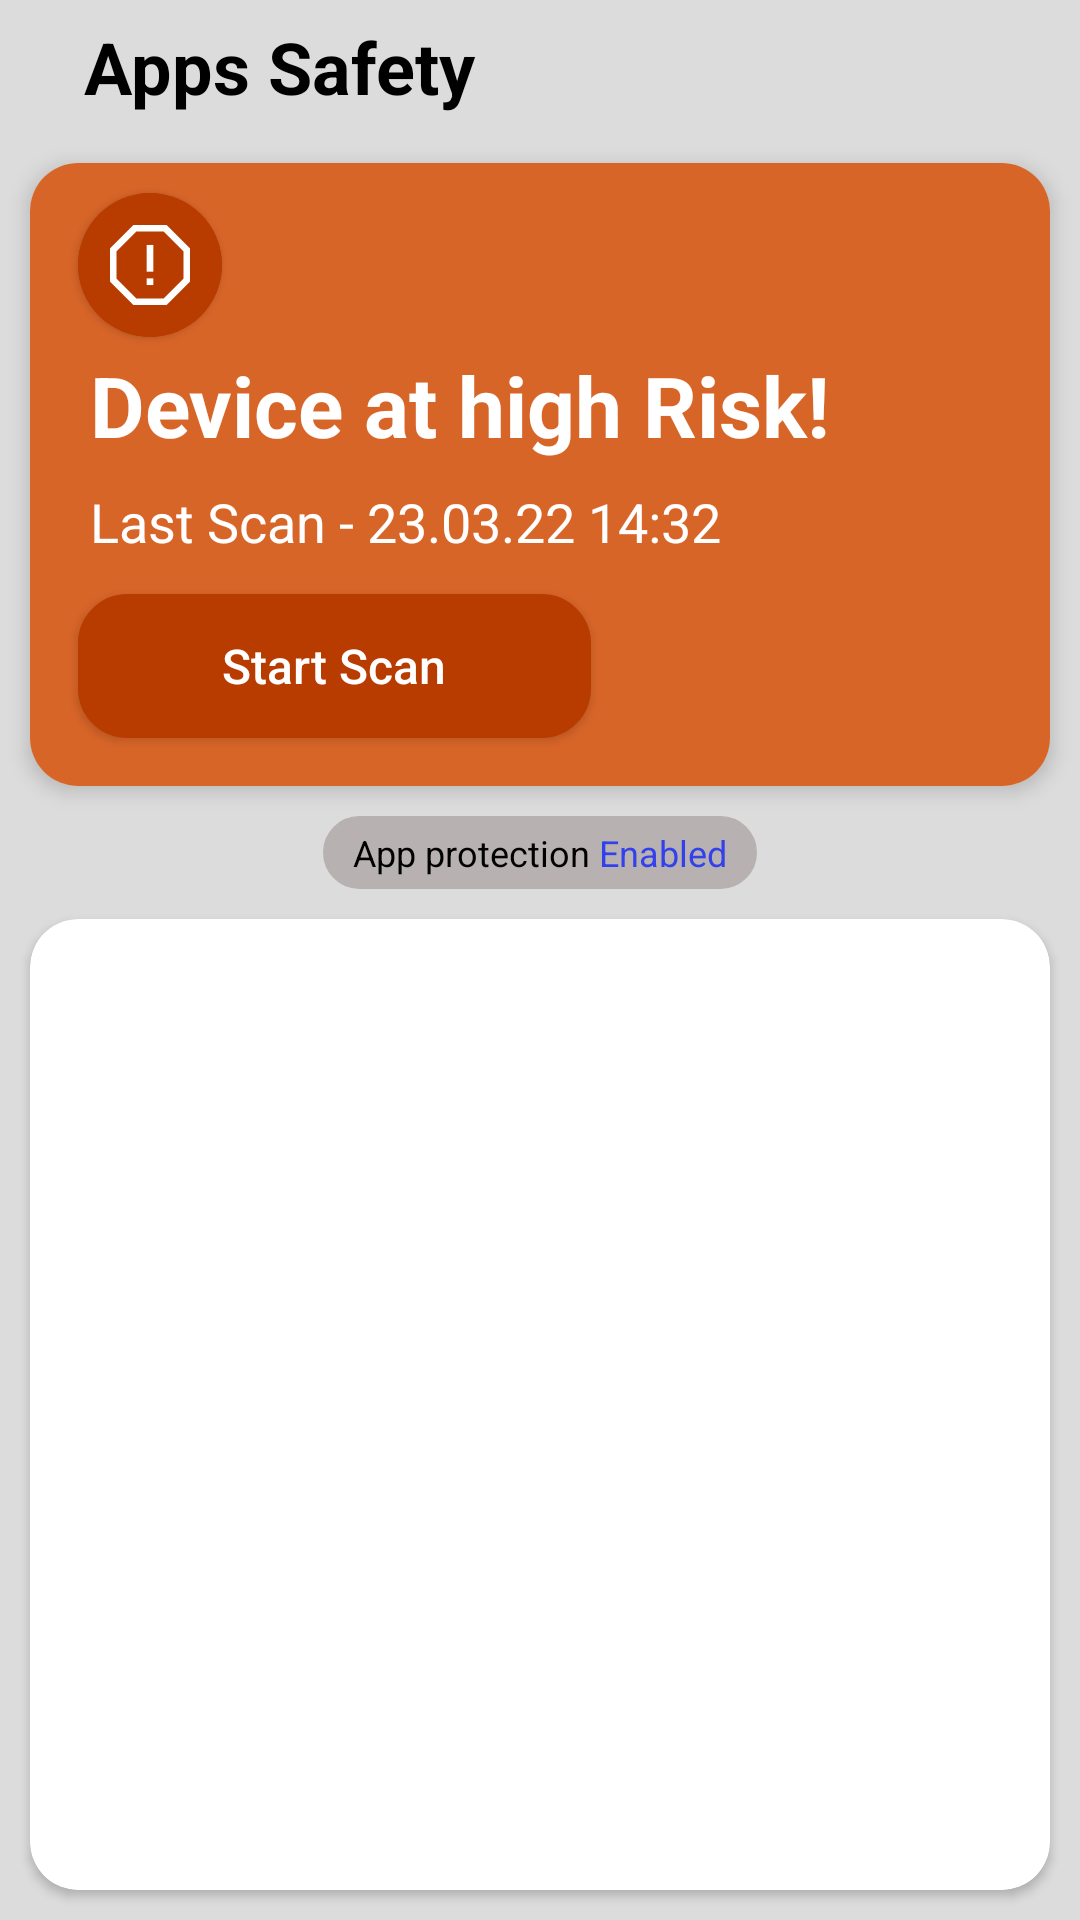

Here is an Android app screen rendered from its layout file. Give the layout XML and the strings, colors and styles it references.
<!-- AndroidManifest.xml: application theme Theme.AspisApp -->
<!-- res/layout/activity_main.xml -->
<?xml version="1.0" encoding="utf-8"?>
<androidx.constraintlayout.widget.ConstraintLayout xmlns:android="http://schemas.android.com/apk/res/android"
    xmlns:app="http://schemas.android.com/apk/res-auto"
    xmlns:tools="http://schemas.android.com/tools"
    android:id="@+id/main"
    android:layout_width="match_parent"
    android:layout_height="match_parent"
    android:background="@color/light_gray"
    tools:context=".ui.MainActivity">

    <LinearLayout
        android:id="@+id/app_bar"
        android:layout_width="match_parent"
        android:layout_height="wrap_content"
        android:orientation="horizontal"
        android:padding="6dp"
        app:layout_constraintBottom_toTopOf="@+id/card_alert_msg"
        app:layout_constraintEnd_toEndOf="parent"
        app:layout_constraintStart_toStartOf="parent"
        app:layout_constraintTop_toTopOf="parent">

        <ImageView
            android:id="@+id/iv_main_back"
            android:layout_width="wrap_content"
            android:layout_height="match_parent"
            android:layout_gravity="center_vertical"
            android:layout_marginStart="6dp"
            android:src="@drawable/ic_back_arrow" />

        <TextView
            android:layout_width="wrap_content"
            android:layout_height="match_parent"
            android:layout_gravity="center_vertical"
            android:layout_marginStart="16dp"
            android:text="@string/apps_safety"
            android:textColor="@color/black"
            android:textSize="24sp"
            android:textStyle="bold" />
    </LinearLayout>

    <androidx.cardview.widget.CardView
        android:id="@+id/card_alert_msg"
        android:layout_width="match_parent"
        android:layout_height="wrap_content"
        android:layout_margin="10dp"
        android:background="@color/orange"
        app:cardCornerRadius="16dp"
        app:cardElevation="4dp"
        app:layout_constraintEnd_toEndOf="parent"
        app:layout_constraintStart_toStartOf="parent"
        app:layout_constraintBottom_toTopOf="@+id/ll_protection_status"
        app:layout_constraintTop_toBottomOf="@+id/app_bar">

        <LinearLayout
            android:layout_width="match_parent"
            android:layout_height="match_parent"
            android:background="@color/orange"
            android:orientation="vertical">

            <androidx.cardview.widget.CardView
                android:id="@+id/card_iv_warning"
                android:layout_width="48dp"
                android:layout_height="48dp"
                android:layout_marginStart="16dp"
                android:layout_marginTop="10dp"
                app:cardBackgroundColor="@color/orange_dark"
                app:cardCornerRadius="24dp"
                app:cardElevation="2dp">

                <ImageView
                    android:layout_width="match_parent"
                    android:layout_height="match_parent"
                    android:padding="10dp"
                    android:background="@color/orange_dark"
                    android:contentDescription=""
                    android:src="@drawable/ic_warning"
                    app:strokeWidth="1dp" />

            </androidx.cardview.widget.CardView>

            <TextView
                android:id="@+id/tv_high_risk_label"
                android:layout_width="match_parent"
                android:layout_height="wrap_content"
                android:layout_marginStart="16dp"
                android:padding="4dp"
                android:text="@string/device_at_high_risk"
                android:textColor="@color/white"
                android:textSize="28sp"
                android:textStyle="bold" />

            <TextView
                android:id="@+id/tv_last_scan_label"
                android:layout_width="match_parent"
                android:layout_height="wrap_content"
                android:layout_marginStart="16dp"
                android:padding="4dp"
                android:text="Last Scan - 23.03.22 14:32"
                android:textColor="@color/white"
                android:textSize="18sp" />

            <androidx.appcompat.widget.AppCompatButton
                android:id="@+id/btn_start_scan"
                android:layout_width="wrap_content"
                android:layout_height="wrap_content"
                android:layout_marginStart="16dp"
                android:layout_marginTop="8dp"
                android:layout_marginBottom="16dp"
                android:paddingStart="48dp"
                android:paddingEnd="48dp"
                android:background="@drawable/rounded_btn"
                android:text="Start Scan"
                android:textColor="@color/white"
                android:textAllCaps="false"
                android:textSize="16sp" />
        </LinearLayout>
    </androidx.cardview.widget.CardView>

    <LinearLayout
        android:id="@+id/ll_protection_status"
        android:layout_width="wrap_content"
        android:orientation="horizontal"
        android:layout_height="wrap_content"
        app:layout_constraintBottom_toTopOf="@+id/card_url_list"
        app:layout_constraintEnd_toEndOf="parent"
        app:layout_constraintStart_toStartOf="parent"
        android:background="@drawable/rounded_layout"
        app:layout_constraintTop_toBottomOf="@+id/card_alert_msg"
        >

        <TextView
            android:id="@+id/tv_app_protection"
            android:layout_width="wrap_content"
            android:layout_height="wrap_content"
            android:layout_marginStart="6dp"
            android:paddingTop="4dp"
            android:paddingBottom="4dp"
            android:paddingStart="4dp"
            android:text="App protection "
            android:textColor="@color/black"
            android:textSize="12sp"
            />
        <TextView
            android:id="@+id/tv_app_protection_status"
            android:layout_width="wrap_content"
            android:layout_height="wrap_content"
            android:layout_marginEnd="6dp"
            android:paddingTop="4dp"
            android:paddingRight="4dp"
            android:paddingBottom="4dp"
            android:text="Enabled"
            android:textColor="@color/blue"
            android:textSize="12sp"
            />

    </LinearLayout>

    <androidx.cardview.widget.CardView
        android:id="@+id/card_url_list"
        android:layout_width="0dp"
        android:layout_height="0dp"
        android:layout_margin="10dp"
        android:background="@color/orange"
        app:cardCornerRadius="16dp"
        app:cardElevation="2dp"
        app:layout_constraintBottom_toBottomOf="parent"
        app:layout_constraintEnd_toEndOf="parent"
        app:layout_constraintStart_toStartOf="parent"
        app:layout_constraintTop_toBottomOf="@+id/ll_protection_status">

        <RelativeLayout
            android:layout_width="match_parent"
            android:layout_height="match_parent">

            <ProgressBar
                android:id="@+id/pb_url_loader"
                android:layout_width="wrap_content"
                android:layout_height="wrap_content"
                android:layout_centerInParent="true" />

            <androidx.recyclerview.widget.RecyclerView
                android:id="@+id/rv_url_list"
                android:layout_width="match_parent"
                android:layout_height="match_parent"
                android:orientation="vertical"
                android:padding="6dp"
                android:visibility="gone"
                app:layoutManager="androidx.recyclerview.widget.LinearLayoutManager"
                app:reverseLayout="false"
                tools:listitem="@layout/card_url_item" />
        </RelativeLayout>
    </androidx.cardview.widget.CardView>
</androidx.constraintlayout.widget.ConstraintLayout>
<!-- res/layout/card_url_item.xml (included above) -->
<?xml version="1.0" encoding="utf-8"?>
<androidx.constraintlayout.widget.ConstraintLayout xmlns:android="http://schemas.android.com/apk/res/android"
    xmlns:app="http://schemas.android.com/apk/res-auto"
    android:layout_width="match_parent"
    android:layout_height="wrap_content">

    <ImageView
        android:id="@+id/card_iv_url_status"
        android:layout_width="wrap_content"
        android:layout_height="wrap_content"
        android:contentDescription="@string/threat_level"
        android:padding="4dp"
        android:src="@drawable/ic_threat_level_high"
        app:layout_constraintBottom_toBottomOf="parent"
        app:layout_constraintStart_toStartOf="parent"
        app:layout_constraintTop_toTopOf="parent" />

    <LinearLayout
        android:id="@+id/ll_threat_details"
        android:layout_width="0dp"
        android:layout_height="wrap_content"
        android:layout_marginTop="6dp"
        android:layout_marginBottom="6dp"
        android:orientation="vertical"
        android:padding="4dp"
        app:layout_constraintBottom_toBottomOf="parent"
        app:layout_constraintEnd_toStartOf="@+id/card_iv_item_detail"
        app:layout_constraintStart_toEndOf="@id/card_iv_url_status"
        app:layout_constraintTop_toTopOf="parent">

        <TextView
            android:id="@+id/card_tv_threat_header"
            android:layout_width="match_parent"
            android:layout_height="wrap_content"
            android:text="@string/device_at_high_risk"
            android:textColor="@color/black"
            android:textSize="16sp"
            android:textStyle="bold" />

        <TextView
            android:id="@+id/card_tv_url_reference"
            android:layout_width="match_parent"
            android:layout_height="wrap_content"
            android:text="Last Scan - 23.03.22 14:32"
            android:textColor="@color/black"
            android:maxLines="1"
            android:ellipsize="end"
            android:textSize="12sp" />
    </LinearLayout>

    <ImageView
        android:id="@+id/card_iv_item_detail"
        android:layout_width="wrap_content"
        android:layout_height="wrap_content"
        android:contentDescription="@string/threat_level"
        android:padding="4dp"
        android:src="@drawable/ic_list_detail"
        app:layout_constraintBottom_toBottomOf="parent"
        app:layout_constraintEnd_toEndOf="parent"
        app:layout_constraintTop_toTopOf="parent" />

    <View
        android:layout_width="match_parent"
        android:layout_height="1dp"
        android:background="@color/light_gray"
        app:layout_constraintBottom_toBottomOf="parent"
        app:layout_constraintEnd_toEndOf="parent"
        app:layout_constraintStart_toStartOf="parent" />
</androidx.constraintlayout.widget.ConstraintLayout>
<!-- resources referenced by this layout -->
<resources>
  <color name="black">#FF000000</color>
  <color name="blue">#3341ED</color>
  <color name="light_gray">#DCDCDC</color>
  <color name="orange">#D86528</color>"
  <color name="orange_dark">#FFB83B00</color>"
  <color name="white">#FFFFFFFF</color>
  <!-- drawable ic_threat_level_high (drawable) -->
  <vector xmlns:android="http://schemas.android.com/apk/res/android"
      android:width="18dp"
      android:height="18dp"
      android:tint="#C63737"
      android:viewportWidth="24"
      android:viewportHeight="24">
  
      <path
          android:fillColor="@android:color/white"
          android:pathData="M12,12m-10,0a10,10 0,1 1,20 0a10,10 0,1 1,-20 0" />
  
  </vector>
  <!-- drawable ic_warning (drawable) -->
  <vector xmlns:android="http://schemas.android.com/apk/res/android"
      android:width="24dp"
      android:height="24dp"
      android:viewportWidth="24"
      android:viewportHeight="24">
  
      <path
          android:fillColor="#00FFFFFF"
          android:pathData="M16.35,1.5l-8.7,0l-6.15,6.15l0,8.7l6.15,6.15l8.7,0l6.15,-6.15l0,-8.7l-6.15,-6.15z"
          android:strokeWidth="1.91"
          android:strokeColor="#FFF" />
  
      <path
          android:fillColor="#00FFFFFF"
          android:pathData="M12,6.27L12,13.91"
          android:strokeWidth="1.91"
          android:strokeColor="#FFF" />
  
      <path
          android:fillColor="#00FFFFFF"
          android:pathData="M12,15.82L12,17.73"
          android:strokeWidth="1.91"
          android:strokeColor="#FFF" />
  
  </vector>
  <!-- drawable rounded_layout (drawable) -->
  <?xml version="1.0" encoding="utf-8"?>
  <selector xmlns:android="http://schemas.android.com/apk/res/android">
      <item android:state_pressed="true">
          <shape android:shape="rectangle">
              <corners android:radius="16dip" />
              <stroke android:width="1dip" android:color="@color/dark_gray" />
              <gradient android:angle="-90" android:endColor="@color/dark_gray" android:startColor="@color/dark_gray" />
          </shape>
      </item>
      <item android:state_focused="true">
          <shape android:shape="rectangle">
              <corners android:radius="16dip" />
              <stroke android:width="1dip" android:color="@color/dark_gray" />
              <solid android:color="@color/dark_gray" />
          </shape>
      </item>
      <item>
          <shape android:shape="rectangle">
              <corners android:radius="16dip" />
              <stroke android:width="1dip" android:color="@color/dark_gray" />
              <gradient android:angle="-90" android:endColor="@color/dark_gray" android:startColor="@color/dark_gray" />
          </shape>
      </item>
  </selector>
  <string name="apps_safety">Apps Safety</string>
  <string name="device_at_high_risk">Device at high Risk!</string>
  <string name="threat_level">threat_level</string>
  <style name="Theme.AspisApp" parent="Base.Theme.AspisApp" />
  <color name="dark_gray">#B8B1B1</color>
  <style name="Base.Theme.AspisApp" parent="Theme.Material3.DayNight.NoActionBar">
          
          
      </style>
</resources>
